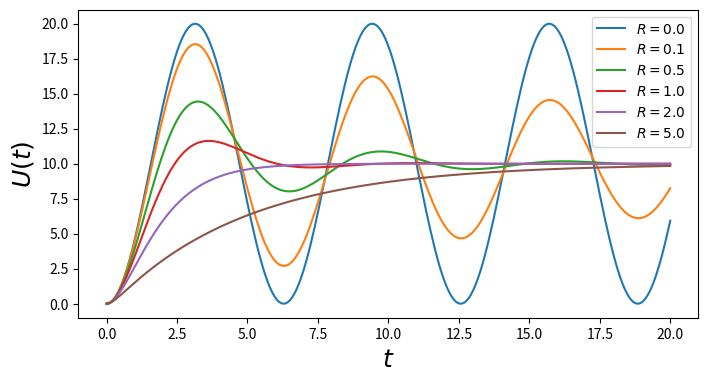

Reproduce this figure in Python.
import numpy as np
import sympy
import matplotlib.pyplot as plt


def apply_ics(sol, ics, x, known_params):
    """
    Apply the initial conditions (ics), given as a dictionary on
    the form ics = {y(0): y0, y(x).diff(x).subs(x, 0): yp0, ...},
    to the solution of the ODE with independent variable x.
    The undetermined integration constants C1, C2, ... are extracted
    from the free symbols of the ODE solution, excluding symbols in
    the known_params list.
    """

    free_params = sol.free_symbols - set(known_params)
    eqs = [(sol.lhs.diff(x, n) - sol.rhs.diff(x, n)).subs(x, 0).subs(ics)
           for n in range(len(ics))]
    sol_params = sympy.solve(eqs, free_params)

    return sol.subs(sol_params)


if __name__ == '__main__':
    # sympy.init_printing(use_unicode=True)
    # 定义符号常量
    t, U0, I0 = sympy.symbols('t,U0,I0')
    L, R, C, Uoo = sympy.symbols('L,R,C,Uoo')
    U = sympy.symbols('U', cls=sympy.Function)

    left = L * C * U(t).diff(t, t) + R * C * U(t).diff(t) + U(t)
    right = Uoo
    eq = sympy.Eq(left, right)
    # print(eq)
    # 调用dsolve函数,返回一个Eq对象，hint控制精度
    eq_solve = sympy.dsolve(eq, U(t))
    # print(eq_solve)
    ics = {U(0): U0, U(t).diff(t).subs(t, 0): I0}
    # print(ics)
    result = apply_ics(eq_solve, ics, t, [L, R, C, Uoo])
    print('result=')
    # sympy.pretty_print(result.rhs)
    print(result.rhs)

    U_t_R = sympy.limit(result.rhs, R, 2 * sympy.sqrt(L / C))
    print('when R==2*sqrt(L/C),result=')
    sympy.pretty_print(U_t_R)

    # U_t_L = sympy.limit(result.rhs, L, 0)
    # print('when L,result=', U_t_L)

    # U_t_C = sympy.limit(result.rhs, C, 0)
    # print('when C,result=', U_t_C)

    fig, ax = plt.subplots(figsize=(8, 4))
    tt = np.linspace(0, 20, 250)
    for r in [0, 0.1, 0.5, 1, 2.0, 5.0]:
        if r == 2:
            U_t = sympy.lambdify(t, U_t_R.subs({U0: 0, I0: 0, L: 1, C: 1, Uoo: 10}), 'numpy')
        else:
            U_t = sympy.lambdify(t, result.rhs.subs({U0: 0, I0: 0, L: 1, C: 1, R: r, Uoo: 10}), 'numpy')
        ax.plot(tt, U_t(tt).real, label="$R = %.1f$" % r)
    ax.set_xlabel(r"$t$", fontsize=18)
    ax.set_ylabel(r"$U(t)$", fontsize=18)
    ax.legend()
    plt.show()
